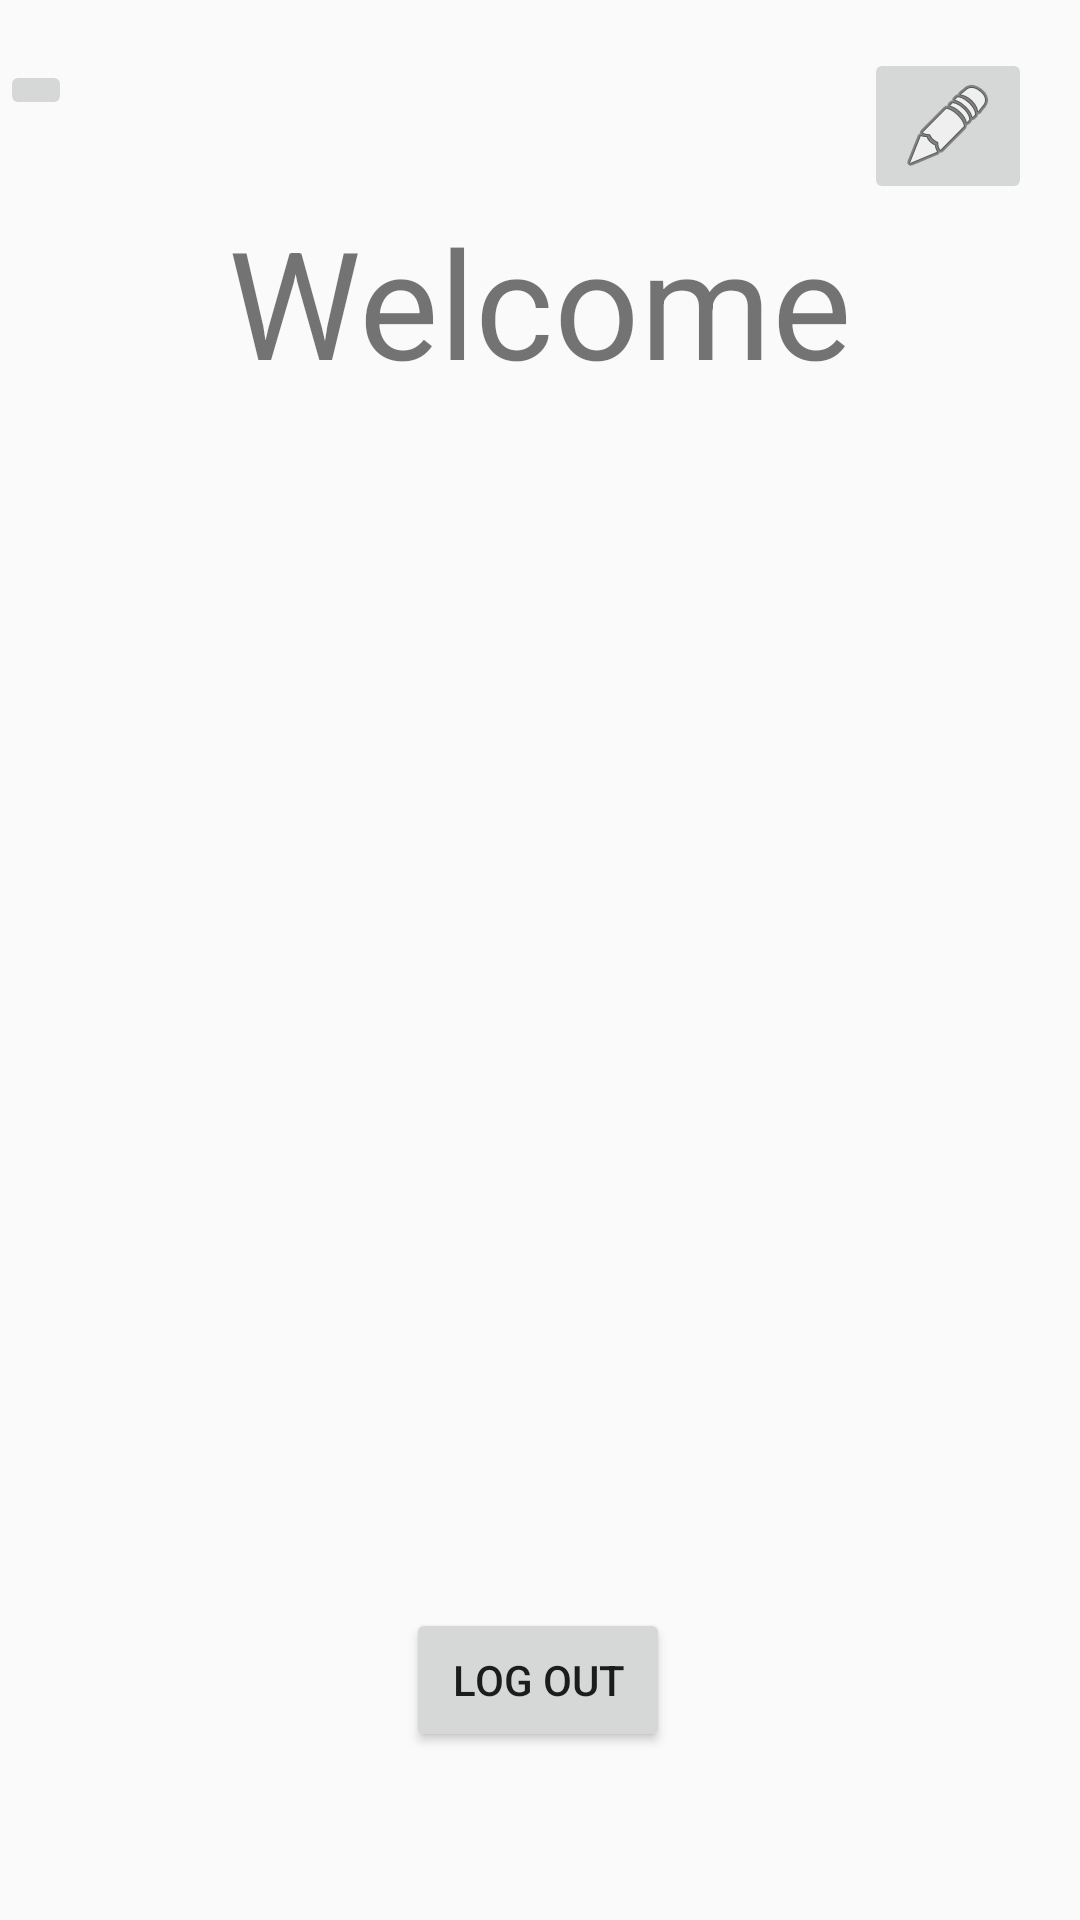

Write the Android layout XML for this screen, with the resource values it uses.
<!-- AndroidManifest.xml: application theme AppTheme -->
<!-- res/layout/fragment_user_profile.xml -->
<?xml version="1.0" encoding="utf-8"?>
<androidx.constraintlayout.widget.ConstraintLayout xmlns:android="http://schemas.android.com/apk/res/android"
    xmlns:app="http://schemas.android.com/apk/res-auto"
    xmlns:tools="http://schemas.android.com/tools"
    android:layout_width="match_parent"
    android:layout_height="match_parent"
    tools:context=".userProfile">

    <Button
        android:id="@+id/logOutbtn"
        android:layout_width="wrap_content"
        android:layout_height="wrap_content"
        android:layout_marginBottom="56dp"
        android:text="Log Out"
        app:layout_constraintBottom_toBottomOf="parent"
        app:layout_constraintEnd_toEndOf="parent"
        app:layout_constraintHorizontal_bias="0.498"
        app:layout_constraintStart_toStartOf="parent" />


    <TextView
        android:id="@+id/name_display"
        android:layout_width="wrap_content"
        android:layout_height="wrap_content"
        android:text="Welcome"
        android:textSize="50sp"
        app:layout_constraintBottom_toTopOf="@+id/dProfilePhoto"
        app:layout_constraintEnd_toEndOf="parent"
        app:layout_constraintStart_toStartOf="parent"
        app:layout_constraintTop_toTopOf="parent"
        app:layout_constraintVertical_bias="0.614" />

    <ImageView
        android:id="@+id/dProfilePhoto"
        android:layout_width="150dp"
        android:layout_height="150dp"
        android:layout_gravity="center_horizontal"
        android:layout_marginStart="128dp"
        android:layout_marginTop="176dp"
        app:layout_constraintStart_toStartOf="parent"
        app:layout_constraintTop_toTopOf="parent" />

    <TextView
        android:layout_width="match_parent"
        android:layout_height="200dp"
        android:id="@+id/aboutMe"
        android:textSize="30sp"
        android:textAlignment="center"
        android:layout_marginTop="400dp"
        app:layout_constraintStart_toStartOf="parent"
        app:layout_constraintTop_toTopOf="parent"/>

    <ImageButton
        android:id="@+id/editButton"
        android:layout_width="wrap_content"
        android:layout_height="wrap_content"
        android:layout_marginTop="16dp"
        android:layout_marginEnd="16dp"
        android:src="@android:drawable/ic_menu_edit"
        app:layout_constraintEnd_toEndOf="parent"
        app:layout_constraintTop_toTopOf="parent" />

    <ImageButton
        android:id="@+id/imageButton3"
        android:layout_width="wrap_content"
        android:layout_height="wrap_content"
        android:layout_marginTop="20dp"
        android:layout_marginEnd="336dp"
        android:src="@drawable/baseline_settings_black_24"
        app:layout_constraintEnd_toEndOf="parent"
        app:layout_constraintTop_toTopOf="parent" />

</androidx.constraintlayout.widget.ConstraintLayout>
<!-- resources referenced by this layout -->
<resources>
  <style name="AppTheme" parent="Theme.AppCompat.Light.DarkActionBar">
          
          <item name="colorPrimary">@color/colorPrimary</item>
          <item name="colorPrimaryDark">@color/colorPrimaryDark</item>
          <item name="colorAccent">@color/colorAccent</item>
      </style>
  <color name="colorPrimary">#C71585</color>
  <color name="colorPrimaryDark">#3700B3</color>
  <color name="colorAccent">#03DAC5</color>
</resources>
